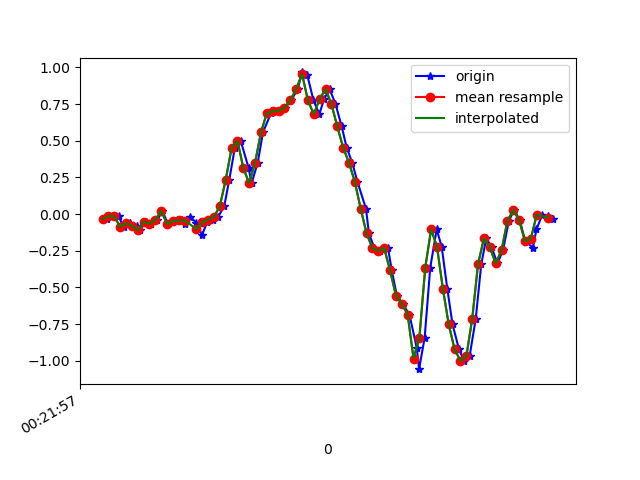

Data behind this chart, as committed beside it:
1617668517736, 364154430941833, -0.03351682, -0.08361072, 0.0074273804
1617668517758, 364154449950889, -0.01275, -0.1154, -0.04266
1617668517775, 364154468984745, -0.01641, 0.1852, -0.006012
1617668517792, 364154487993833, -0.08727, -0.2437, -0.00479
1617668517812, 364154507027689, -0.06162, 0.3367, -0.04266
1617668517839, 364154526105689, -0.07994, 0.006797, 0.009871
1617668517848, 364154545146073, -0.108, 0.234, -0.05488
1617668517867, 364154564161657, -0.05184, 0.3342, -0.002346
1617668517886, 364154583202009, -0.06528, -0.2253, -0.02434
1617668517907, 364154602217561, -0.03963, 0.2365, -0.06343
1617668517924, 364154621257945, 0.02146, 0.05567, 0.001319
1617668517943, 364154640294681, -0.06773, 0.04711, -0.05122
1617668517962, 364154659336409, -0.0494, 0.2805, -0.01945
1617668517990, 364154678353369, -0.04329, -0.262, 0.04774
1617668518000, 364154697395097, -0.07017, 0.04345, -0.01823
1617668518019, 364154716412025, -0.01763, 0.3452, 0.02331
1617668518040, 364154735467961, -0.06039, -0.2937, 0.05752
1617668518059, 364154754511737, -0.1435, 0.03612, -0.008455
1617668518076, 364154773530713, -0.05673, 0.3025, -0.003568
1617668518095, 364154792574489, -0.03718, 0.05444, 0.02331
1617668518114, 364154811593465, -0.02008, 0.04223, -0.02312
1617668518135, 364154830643513, 0.05567, 0.08499, -0.07687
1617668518152, 364154849662841, 0.2353, 0.02879, -0.09764
1617668518171, 364154868706873, 0.4515, -0.13, -0.1038
1617668518191, 364154887726073, 0.4992, -0.3243, -0.1294
1617668518218, 364154906770169, 0.3135, -0.5821, -0.1978
1617668518228, 364154925789433, 0.2096, -0.8704, -0.3114
1617668518249, 364154944823801, 0.3513, -1.159, -0.3774
1617668518267, 364154963842681, 0.5578, -1.453, -0.4092
1617668518294, 364154982886393, 0.6873, -1.754, -0.4336
1617668518315, 364155001905273, 0.7007, -2.06, -0.4984
1617668518323, 364155020948985, 0.7056, -2.346, -0.5692
1617668518343, 364155039969209, 0.7252, -2.52, -0.6511
1617668518363, 364155058988089, 0.7765, -2.569, -0.7623
1617668518385, 364155078031865, 0.851, -2.66, -0.8172
1617668518400, 364155097050745, 0.9659, -2.71, -0.8172
1617668518418, 364155116094521, 0.9463, -2.663, -0.8087
1617668518439, 364155135099897, 0.7753, -2.539, -0.816
1617668518459, 364155154143289, 0.6812, -2.398, -0.7745
1617668518475, 364155173161785, 0.7838, -2.209, -0.6535
1617668518494, 364155192205113, 0.8522, -1.998, -0.5204
1617668518514, 364155211223673, 0.7508, -1.765, -0.3884
1617668518535, 364155230267001, 0.5993, -1.493, -0.3053
1617668518552, 364155249283769, 0.454, -1.21, -0.2284
1617668518571, 364155268327033, 0.3501, -0.9229, -0.1465
1617668518589, 364155287345529, 0.2194, -0.6456, -0.04389
1617668518618, 364155306388793, 0.03612, -0.3524, 0.03186
1617668518628, 364155325407353, -0.1313, -0.03474, 0.07462
1617668518647, 364155344445305, -0.2339, 0.2499, 0.1284
1617668518666, 364155363488441, -0.2498, 0.5273, 0.2005
1617668518693, 364155382506809, -0.2314, 0.829, 0.2787
1617668518706, 364155401550009, -0.3842, 1.123, 0.3556
1617668518723, 364155420568377, -0.5552, 1.397, 0.4289
1617668518743, 364155439600825, -0.6126, 1.634, 0.5267
1617668518766, 364155458618937, -0.6847, 1.824, 0.6635
1617668518791, 364155477661881, -0.9119, 2.08, 0.7539
1617668518799, 364155496679993, -1.057, 2.401, 0.694
1617668518818, 364155515722937, -0.8423, 2.657, 0.6366
1617668518837, 364155534759737, -0.3646, 2.834, 0.6476
1617668518859, 364155553777721, -0.1044, 2.929, 0.6647
1617668518876, 364155572820537, -0.2217, 2.867, 0.6745
... 20 more rows
